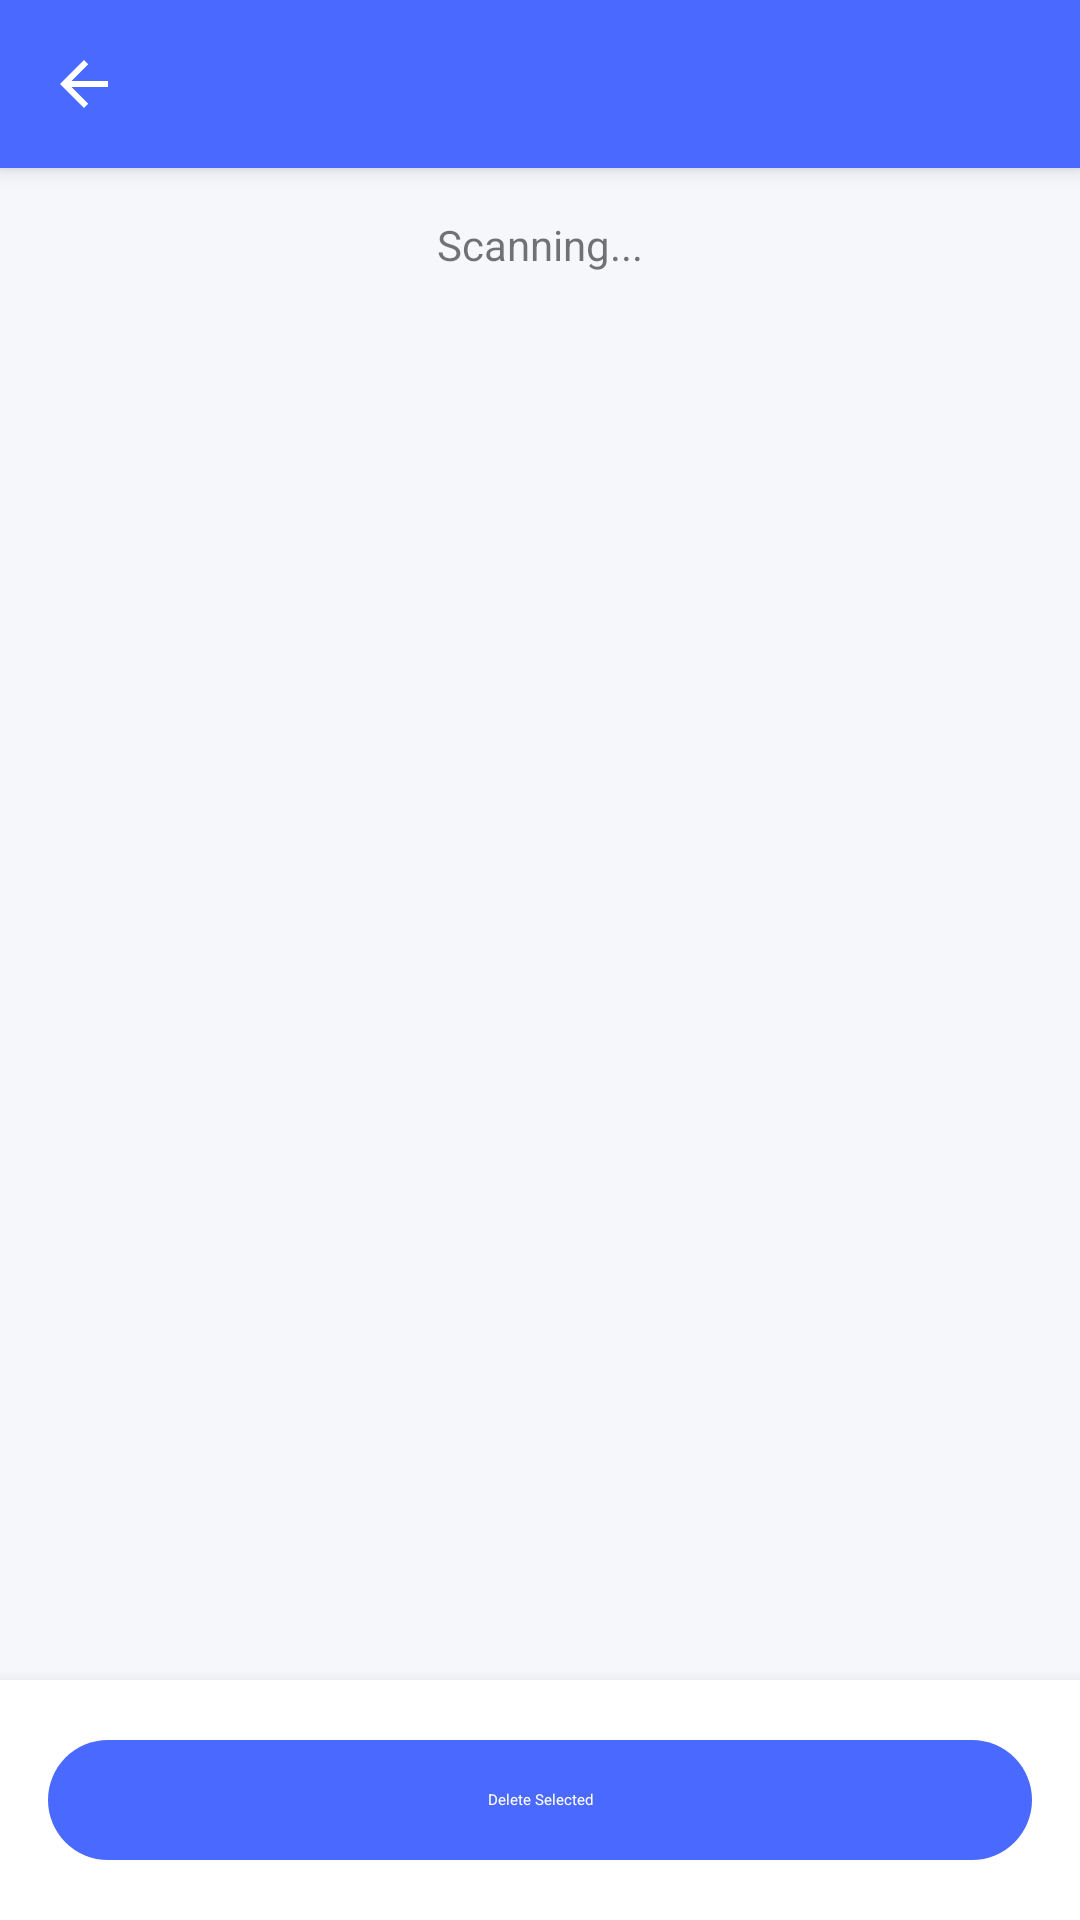

The Android layout XML behind this screen, and the referenced resources:
<!-- AndroidManifest.xml: application theme Theme.CoveManager -->
<!-- res/layout/activity_duplicate_files.xml -->
<?xml version="1.0" encoding="utf-8"?>
<androidx.coordinatorlayout.widget.CoordinatorLayout
    xmlns:android="http://schemas.android.com/apk/res/android"
    xmlns:app="http://schemas.android.com/apk/res-auto"
    android:layout_width="match_parent"
    android:layout_height="match_parent"
    android:background="@color/colorBackground">

    <com.google.android.material.appbar.AppBarLayout
        android:layout_width="match_parent"
        android:layout_height="wrap_content">
        <com.google.android.material.appbar.MaterialToolbar
            android:id="@+id/toolbar"
            android:layout_width="match_parent"
            android:layout_height="?attr/actionBarSize"
            android:background="@color/colorPrimary"
            app:titleTextColor="@android:color/white"
            app:navigationIcon="@drawable/ic_arrow_back" />
    </com.google.android.material.appbar.AppBarLayout>

    <LinearLayout
        android:layout_width="match_parent"
        android:layout_height="match_parent"
        android:orientation="vertical"
        app:layout_behavior="@string/appbar_scrolling_view_behavior">

        <TextView
            android:id="@+id/tv_status"
            android:layout_width="match_parent"
            android:layout_height="wrap_content"
            android:padding="16dp"
            android:text="Scanning..."
            android:gravity="center" />

        <ProgressBar
            android:id="@+id/pb_loading"
            android:layout_width="wrap_content"
            android:layout_height="wrap_content"
            android:layout_gravity="center"
            android:visibility="gone" />

        <TextView
            android:id="@+id/tv_empty_state"
            android:layout_width="match_parent"
            android:layout_height="match_parent"
            android:gravity="center"
            android:text="No duplicates found!"
            android:textSize="18sp"
            android:visibility="gone" />

        <androidx.recyclerview.widget.RecyclerView
            android:id="@+id/rv_duplicates"
            android:layout_width="match_parent"
            android:layout_height="0dp"
            android:layout_weight="1"
            android:padding="8dp" />

        <LinearLayout
            android:id="@+id/layout_actions"
            android:layout_width="match_parent"
            android:layout_height="wrap_content"
            android:padding="16dp"
            android:background="?attr/colorSurface"
            android:elevation="8dp">

            <com.google.android.material.button.MaterialButton
                android:id="@+id/btn_delete_selected"
                android:layout_width="match_parent"
                android:layout_height="wrap_content"
                android:text="Delete Selected"
                style="@style/Widget.Material3.Button" />
        </LinearLayout>

    </LinearLayout>

    
    <ProgressBar
        android:id="@+id/progress_bar"
        android:layout_width="wrap_content"
        android:layout_height="wrap_content"
        android:layout_gravity="center"
        android:visibility="gone"/>

</androidx.coordinatorlayout.widget.CoordinatorLayout>
<!-- resources referenced by this layout -->
<resources>
  <color name="colorBackground">#F5F7FA</color>
  <color name="colorPrimary">#4A69FF</color>
  <!-- drawable ic_arrow_back (drawable) -->
  <vector xmlns:android="http://schemas.android.com/apk/res/android"
      android:width="24dp"
      android:height="24dp"
      android:viewportWidth="24"
      android:viewportHeight="24"
      android:tint="?attr/colorOnPrimary">
      
      <path
          android:fillColor="@android:color/white"
          android:pathData="M20,11H7.83l5.59,-5.59L12,4l-8,8 8,8 1.41,-1.41L7.83,13H20v-2z"/>
  </vector>
  <style name="Theme.CoveManager" parent="Theme.MaterialComponents.DayNight.NoActionBar">
      
      <item name="colorPrimary">@color/colorPrimary</item>
      <item name="colorPrimaryDark">@color/colorPrimaryDark</item>
      <item name="colorPrimaryVariant">@color/colorPrimaryDark</item>
      
      
      <item name="android:windowBackground">@color/colorBackground</item>
      <item name="colorSurface">@color/colorCardBackground</item>
      
      
      <item name="android:textColorPrimary">@color/textColorPrimary</item>
      <item name="android:textColorSecondary">@color/textColorSecondary</item>
      
      
      <item name="android:statusBarColor">@color/colorPrimaryDark</item>
      <item name="android:windowLightStatusBar">false</item>
      
      
      <item name="android:fontFamily">sans-serif</item>
    </style>
  <color name="colorPrimaryDark">#3B54CC</color>
  <color name="colorCardBackground">#FFFFFF</color>
  <color name="textColorPrimary">#2D3748</color>
  <color name="textColorSecondary">#718096</color>
</resources>
